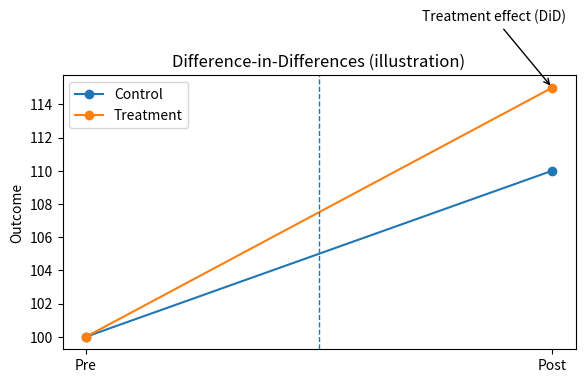

Write Python code to recreate this figure.
# scripts/make_did_plot.py
import os
import numpy as np
import matplotlib.pyplot as plt

os.makedirs("images", exist_ok=True)

# Synthetic means (illustrative): both groups rise due to time trend; treatment has extra lift post
ctrl_pre, ctrl_post = 100.0, 110.0          # control: +10 trend
trt_pre,  trt_post  = 100.0, 115.0          # treatment: +10 trend +5 treatment effect

x = np.array([0, 1])                         # 0 = Pre, 1 = Post
ctrl = np.array([ctrl_pre, ctrl_post])
trt  = np.array([trt_pre,  trt_post])

plt.figure(figsize=(6, 4))
plt.plot(x, ctrl, marker="o", label="Control")
plt.plot(x, trt,  marker="o", label="Treatment")
plt.xticks([0, 1], ["Pre", "Post"])
plt.axvline(0.5, linestyle="--", linewidth=1)  # visual split between periods

# Annotate the DiD effect at Post (the extra lift of treatment over control)
did_effect = (trt_post - trt_pre) - (ctrl_post - ctrl_pre)
plt.annotate(
    "Treatment effect (DiD)",
    xy=(1, trt_post), xytext=(0.72, trt_post + 4),
    arrowprops=dict(arrowstyle="->", lw=1)
)

plt.ylabel("Outcome")
plt.title("Difference-in-Differences (illustration)")
plt.legend()
plt.tight_layout()
plt.savefig("images/did_plot.png", dpi=150)
print(f"Saved images/did_plot.png  (DiD effect ≈ {did_effect:.1f})")
